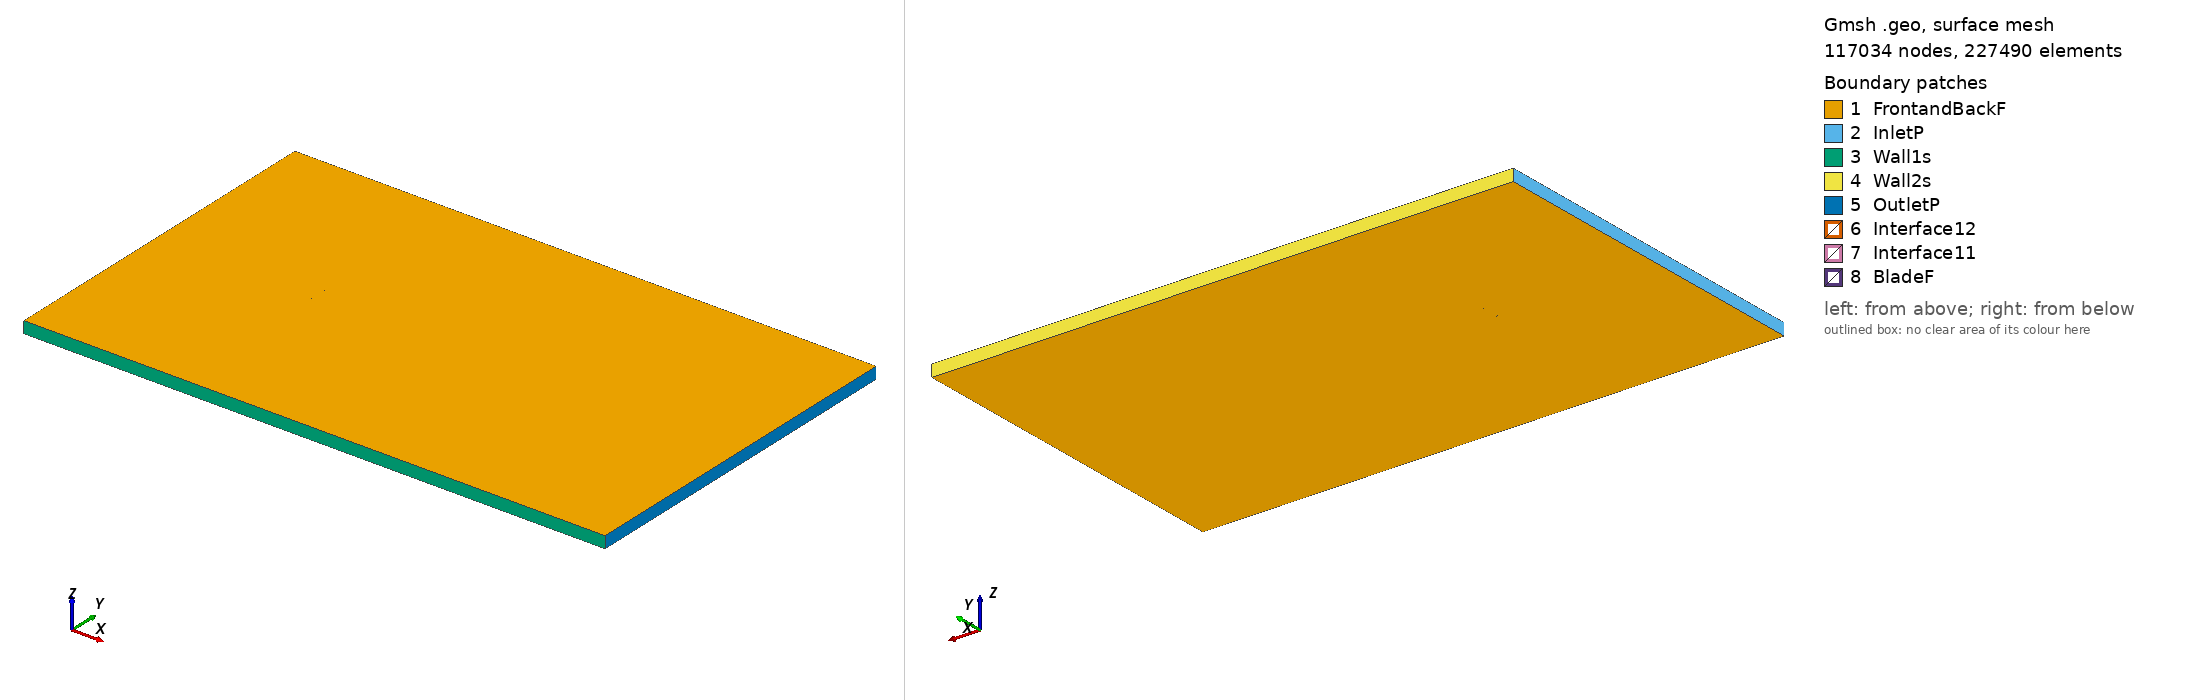

Gmsh geometry script, surface-meshed: 117034 nodes, 227490 surface elements. Boundary patches (legend numbers): 1 FrontandBackF, 2 InletP, 3 Wall1s, 4 Wall2s, 5 OutletP, 6 Interface12, 7 Interface11, 8 BladeF. Left view from above one corner, right view from below the opposite corner. Legend entries are the model's physical surfaces. The drawing asked Gmsh for element sizes between 1% and 20% of the model's largest extent; the script's own settings can give other sizes.

=== mh201_tsr_-5.3517_aoa_8.3297.geo (drawn) ===
SetFactory("OpenCASCADE");

Point(1) = {0.074535, 0.722482, 0, 1.0};
Point(2) = {0.070991, 0.723910, 0, 1.0};
Point(3) = {0.066571, 0.725615, 0, 1.0};
Point(4) = {0.061506, 0.727507, 0, 1.0};
Point(5) = {0.055872, 0.729550, 0, 1.0};
Point(6) = {0.049749, 0.731706, 0, 1.0};
Point(7) = {0.043222, 0.733927, 0, 1.0};
Point(8) = {0.036376, 0.736158, 0, 1.0};
Point(9) = {0.029294, 0.738329, 0, 1.0};
Point(10) = {0.022022, 0.740358, 0, 1.0};
Point(11) = {0.014576, 0.742216, 0, 1.0};
Point(12) = {0.007017, 0.743909, 0, 1.0};
Point(13) = {-0.000574, 0.745420, 0, 1.0};
Point(14) = {-0.008127, 0.746734, 0, 1.0};
Point(15) = {-0.015566, 0.747840, 0, 1.0};
Point(16) = {-0.022818, 0.748727, 0, 1.0};
Point(17) = {-0.029810, 0.749386, 0, 1.0};
Point(18) = {-0.036472, 0.749812, 0, 1.0};
Point(19) = {-0.042742, 0.750000, 0, 1.0};
Point(20) = {-0.048558, 0.749950, 0, 1.0};
Point(21) = {-0.053869, 0.749664, 0, 1.0};
Point(22) = {-0.058630, 0.749151, 0, 1.0};
Point(23) = {-0.062803, 0.748424, 0, 1.0};
Point(24) = {-0.066353, 0.747504, 0, 1.0};
Point(25) = {-0.069261, 0.746412, 0, 1.0};
Point(26) = {-0.071513, 0.745189, 0, 1.0};
Point(27) = {-0.073103, 0.743892, 0, 1.0};
Point(28) = {-0.073968, 0.742705, 0, 1.0};
Point(29) = {-0.074121, 0.742335, 0, 1.0};
Point(30) = {-0.074209, 0.741986, 0, 1.0};
Point(31) = {-0.074228, 0.741770, 0, 1.0};
Point(32) = {-0.074204, 0.741573, 0, 1.0};
Point(33) = {-0.074126, 0.741384, 0, 1.0};
Point(34) = {-0.073994, 0.741187, 0, 1.0};
Point(35) = {-0.073718, 0.740876, 0, 1.0};
Point(36) = {-0.073358, 0.740549, 0, 1.0};
Point(37) = {-0.071424, 0.739287, 0, 1.0};
Point(38) = {-0.068784, 0.738026, 0, 1.0};
Point(39) = {-0.065372, 0.736727, 0, 1.0};
Point(40) = {-0.061219, 0.735419, 0, 1.0};
Point(41) = {-0.056364, 0.734118, 0, 1.0};
Point(42) = {-0.050854, 0.732838, 0, 1.0};
Point(43) = {-0.044744, 0.731591, 0, 1.0};
Point(44) = {-0.038095, 0.730382, 0, 1.0};
Point(45) = {-0.030984, 0.729214, 0, 1.0};
Point(46) = {-0.023499, 0.728103, 0, 1.0};
Point(47) = {-0.015721, 0.727068, 0, 1.0};
Point(48) = {-0.007728, 0.726121, 0, 1.0};
Point(49) = {0.000389, 0.725265, 0, 1.0};
Point(50) = {0.008529, 0.724526, 0, 1.0};
Point(51) = {0.016618, 0.723938, 0, 1.0};
Point(52) = {0.024602, 0.723529, 0, 1.0};
Point(53) = {0.032462, 0.723311, 0, 1.0};
Point(54) = {0.040208, 0.723213, 0, 1.0};
Point(55) = {0.047755, 0.723092, 0, 1.0};
Point(56) = {0.054934, 0.722861, 0, 1.0};
Point(57) = {0.061578, 0.722483, 0, 1.0};
Point(58) = {0.067523, 0.721952, 0, 1.0};
Point(59) = {0.072613, 0.721282, 0, 1.0};
Point(60) = {0.074317, 0.720992, 0, 1.0};
Point(61) = {-0.074535, -0.722482, 0, 1.0};
Point(62) = {-0.070991, -0.723910, 0, 1.0};
Point(63) = {-0.066571, -0.725615, 0, 1.0};
Point(64) = {-0.061506, -0.727507, 0, 1.0};
Point(65) = {-0.055872, -0.729550, 0, 1.0};
Point(66) = {-0.049749, -0.731706, 0, 1.0};
Point(67) = {-0.043222, -0.733927, 0, 1.0};
Point(68) = {-0.036376, -0.736158, 0, 1.0};
Point(69) = {-0.029294, -0.738329, 0, 1.0};
Point(70) = {-0.022022, -0.740358, 0, 1.0};
Point(71) = {-0.014576, -0.742216, 0, 1.0};
Point(72) = {-0.007017, -0.743909, 0, 1.0};
Point(73) = {0.000574, -0.745420, 0, 1.0};
Point(74) = {0.008127, -0.746734, 0, 1.0};
Point(75) = {0.015566, -0.747840, 0, 1.0};
Point(76) = {0.022818, -0.748727, 0, 1.0};
Point(77) = {0.029810, -0.749386, 0, 1.0};
Point(78) = {0.036472, -0.749812, 0, 1.0};
Point(79) = {0.042742, -0.750000, 0, 1.0};
Point(80) = {0.048558, -0.749950, 0, 1.0};
Point(81) = {0.053869, -0.749664, 0, 1.0};
Point(82) = {0.058630, -0.749151, 0, 1.0};
Point(83) = {0.062803, -0.748424, 0, 1.0};
Point(84) = {0.066353, -0.747504, 0, 1.0};
Point(85) = {0.069261, -0.746412, 0, 1.0};
Point(86) = {0.071513, -0.745189, 0, 1.0};
Point(87) = {0.073103, -0.743892, 0, 1.0};
Point(88) = {0.073968, -0.742705, 0, 1.0};
Point(89) = {0.074121, -0.742335, 0, 1.0};
Point(90) = {0.074209, -0.741986, 0, 1.0};
Point(91) = {0.074228, -0.741770, 0, 1.0};
Point(92) = {0.074204, -0.741573, 0, 1.0};
Point(93) = {0.074126, -0.741384, 0, 1.0};
Point(94) = {0.073994, -0.741187, 0, 1.0};
Point(95) = {0.073718, -0.740876, 0, 1.0};
Point(96) = {0.073358, -0.740549, 0, 1.0};
Point(97) = {0.071424, -0.739287, 0, 1.0};
Point(98) = {0.068784, -0.738026, 0, 1.0};
Point(99) = {0.065372, -0.736727, 0, 1.0};
Point(100) = {0.061219, -0.735419, 0, 1.0};
Point(101) = {0.056364, -0.734118, 0, 1.0};
Point(102) = {0.050854, -0.732838, 0, 1.0};
Point(103) = {0.044744, -0.731591, 0, 1.0};
Point(104) = {0.038095, -0.730382, 0, 1.0};
Point(105) = {0.030984, -0.729214, 0, 1.0};
Point(106) = {0.023499, -0.728103, 0, 1.0};
Point(107) = {0.015721, -0.727068, 0, 1.0};
Point(108) = {0.007728, -0.726121, 0, 1.0};
Point(109) = {-0.000389, -0.725265, 0, 1.0};
Point(110) = {-0.008529, -0.724526, 0, 1.0};
Point(111) = {-0.016618, -0.723938, 0, 1.0};
Point(112) = {-0.024602, -0.723529, 0, 1.0};
Point(113) = {-0.032462, -0.723311, 0, 1.0};
Point(114) = {-0.040208, -0.723213, 0, 1.0};
Point(115) = {-0.047755, -0.723092, 0, 1.0};
Point(116) = {-0.054934, -0.722861, 0, 1.0};
Point(117) = {-0.061578, -0.722483, 0, 1.0};
Point(118) = {-0.067523, -0.721952, 0, 1.0};
Point(119) = {-0.072613, -0.721282, 0, 1.0};
Point(120) = {-0.074317, -0.720992, 0, 1.0};

// Lines: first blade (splines 1-4)
Spline(1) = {1:17};
Spline(2) = {17:44};
Spline(3) = {44:60};
Spline(4) = {60,1};

// Lines: second blade (splines 5-8)
Spline(5) = {61:77};
Spline(6) = {77:104};
Spline(7) = {104:120};
Spline(8) = {120,61};

// Outer domain (points 20001-4 and lines)
Point(121) = {-13.50000000, -15.00000000, 0, 1.0};
Point(122) = {-13.50000000, 15.00000000, 0, 1.0};
Point(123) = {36.00000000, 15.00000000, 0, 1.0};
Point(124) = {36.00000000, -15.00000000, 0, 1.0};
Line(11) = {121, 122};
Line(12) = {122, 123};
Line(13) = {123, 124};
Line(14) = {121, 124};

// Interface (between moving and stationary domain) (circles)
Circle(9) = {0, 0, 0, 0.80000000, 0, 2*Pi};
Circle(10) = {0, 0, 0, 0.80000000, 0, 2*Pi};

// Loops collect Lines/Splines/etc (blade1, blade2, domain, first circle)
Line Loop(1) = {1:4};
Line Loop(2) = {5:8};
Line Loop(3) = {11,12,13,-14};
Line Loop(4) = {9};

// BooleanDifference cuts out the circle/interface from the domain
Plane Surface(1) = {3};
Plane Surface(2) = {4};
BooleanDifference{ Surface{1}; Delete;}{ Surface{2}; Delete;}

// This one cuts out the blades from the inner circle/interface
Line Loop(6) = {10};
Plane Surface(5) = {6};
Plane Surface(6) = {1};
Plane Surface(7) = {2};
BooleanDifference{ Surface{5}; Delete;}{ Surface{6,7}; Delete;}

// extrude to 3rd dimension
Extrude {0, 0, 1} {Surface{1}; Surface{5}; Layers{1}; Recombine;}

// Physical Surfaces are the named boundaries (patches)
Physical Surface("Interface11") = {12};
Physical Surface("Interface12") = {10};

// sides of domain
Physical Surface("InletP") = {6};
Physical Surface("OutletP") = {9};

// top and bottom of domain
Physical Surface("Wall1s") = {7};
Physical Surface("Wall2s") = {8};

// Check FrontandBackF by ensuring there is nothing in the 3rd dimension
Physical Surface("FrontandBackF") = {1,11,5,21};
Physical Surface("BladeF") = {13:20};
Physical Volume("Turbine") = {2};
Physical Volume("Farfield") = {1};

// settings for airfoil boundary layer
Field[1] = BoundaryLayer;
Field[1].EdgesList = {1:8};
Field[1].hwall_n = 1e-3;
Field[1].thickness = 1.5e-2;
Field[1].ratio = 1.05;
Field[1].Quads = 1;
BoundaryLayer Field = 1;

// control points for mesh (blade and interface)
// floor((arc length / 1.5mm)/ 6) -> Transfinite Line
Transfinite Line {1,2,3,5,6,7} = 34 Using Progression 1;
Transfinite Line {4,8} = 2 Using Progression 1;
Transfinite Line {9, 15} = 800 Using Progression 1;

// For more information on gmsh syntax, visit http://gmsh.info/doc/texinfo/gmsh.html
